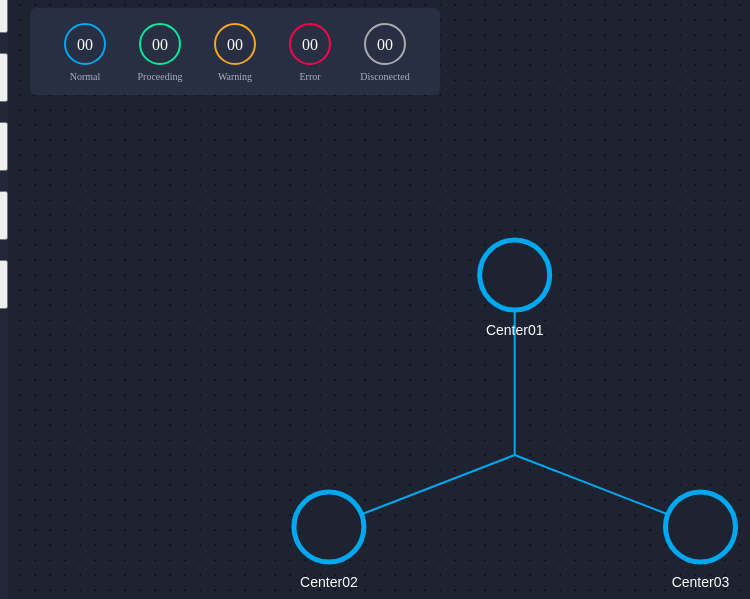
D3 v4 page, settled after 480 driven frames (8 s of simulated time); the page loaded 1 data file(s).


// ── app.js
//color scale
const colorScale = d3.scaleOrdinal()
.domain(['blue','green','yellow','red','grey'])
.range(["#00A8F0","#05EC9C",'#F5A623','#FF004B','#AAAAAF'])

const statusScale = d3.scaleOrdinal()
.domain(['blue','green','yellow','red','grey'])
.range(["Normal","Proceeding",'Warning','Error','Disconected'])

///////////////////////////////////////////////////

var svg = d3.select('#graph'),
    w = +svg.attr('width')*0.9
    h = +svg.attr('height')*0.9 ;

var chart = d3.select('#chart')


const rootpos = {"x":w/2, "y":h/2} // 중심 위치
const centerpos = {"x":[w/2,w/4+w/15,w*3/4-w/15], "y":[h/4,h/2+h/6-h/15,h/2+h/6-h/15]} // 3개 센터 위치
const nodepos = {"x":h/10, "y":h/10} 

const child_posx =(d)=>{

}
///////////////////////////////////////////////////
// giv pos for id
const posx =(d)=> {
    if(d.id === '0'){ return rootpos['x']} 
    else if(d.id.length === 1 ){ return centerpos['x'][d.id*1-1]}
    else {
        xpos = d.pe
        
        return d.x}
}

const posy =(d)=> {
    if(d.id === '0'){ return rootpos['y']} 
    else if(d.id.length === 1 ){ return centerpos['y'][d.id*1-1]}
    else {return d.y}
}


const status = ['blue','green','yellow','red','grey']
const renderChart=(selection, data) =>{
    const aggs = selection.selectAll('.agg').data(data)
    aggs.enter().append('circle')
                .attr('class','.agg')
                .attr('cx',(d,i)=>i*(75)+55)
                .attr('cy',36)
                .attr('r', 20)
                .attr('fill','#282F43')
                .attr("stroke-width","2px")
                .attr("stroke",(d)=>{return colorScale(d)})

    const aggs2 = selection.selectAll('.chartsubtitle').data(data)
        aggs2.enter().append('text')
                    .attr('class','.chartsubtitle')
                    .text(d=>{return statusScale(d)})
                    .attr('x',(d,i)=>i*(75)+55)
                    .attr('y',72)
                    .attr('fill','#AAB0C1')
                    .attr("text-anchor", "middle")
                    .attr("font-size",'10px')
                    .attr('font-family','Noto Sans KR')

    aggs.exit().remove()
    aggs2.exit().remove()
}

renderChart(chart, status)


const renderChartNum=(selection, data) =>{

    const aggs = selection.selectAll('.chartData').data(data)
        aggs.enter().append('text')
                    .attr('class','.chartData')
                    .text('00')
                    .attr('x',(d,i)=>i*(75)+55)
                    .attr('y',42)
                    .attr('fill','#FFFFFF')
                    .attr("text-anchor", "middle")
                    .attr("font-size",'16px')
                    .attr('font-family','Noto Sans KR')

    aggs.exit().remove()
}
renderChartNum(chart, status)

///////////////////////////////////////////////////
const render = (selection,  data ) => {
    const lines =  selection.selectAll('.line').data(data)                   
    lines.enter().append('line')
                    .attr('class','line')
                    .attr('x1',rootpos.x)
                    .attr('x2',d=>centerpos.x[d.id])
                    .attr('y1',rootpos.y)
                    .attr('y2',d=>centerpos.y[d.id])
                    .attr('stroke-width',2)
                    .merge(lines)
                    .transition().duration(300)
                    .attr('stroke', (d)=>{return colorScale(d.status)} )
    
    const centers = selection.selectAll('.center').data(data)
    centers.enter().append('circle')
                .attr('class','center')
                .attr('cx',(d)=>centerpos.x[d.id])
                .attr('cy',(d)=>centerpos.y[d.id])
                .attr('r', 35)
                .attr('fill', "#1D2331")
                .attr("stroke-width","5px")
            .merge(centers) // chage
                .transition().duration(300)
                .attr('r',40)
                .attr("stroke",(d)=>{return colorScale(d.status)})
                .transition().duration(300)
                .attr('r', 35)

    const imgs =  selection.selectAll('.icon').data(data)   
    imgs.enter().append("svg:image")
                        .attr('class','icon')
                        .attr("x", d=>centerpos.x[d.id]-21)
                        .attr("y", d=>centerpos.y[d.id]-14.5)
                        .attr("width", "42")
                        .merge(imgs)
                        .attr("xlink:href", d=>{if(d.status ==="blue"){return './node0.svg'}
                        else{return './node1.svg'} })

    const labels =  selection.selectAll('.label').data(data)  
    labels.enter().append("text")
                        .attr('class','label')
                        .merge(labels)
                        .style("fill", "#ffffff")
                        .attr('x',(d)=>{console.log('text')
                            return centerpos.x[d.id]})
                        .attr('y',(d)=>centerpos.y[d.id]+60)
                            .text((d)=>d.name)
                            .attr("text-anchor", "middle")
                            .attr("width", "42")
                            .attr("height", "15")
                            

    
    centers.exit().remove()
    imgs.exit().remove()
    lines.exit().remove()
    labels.exit().remove()

}


console.log('start')

const makecenter = type => {return {type: type,id: Math.random()}};

d3.json('./node_change.json',function(data){
    console.log(data[0][0].id)
    render(svg, data[0])

    setTimeout(()=>{
        render(svg, data[1])
    }, 2000)

    setTimeout(()=>{
        render(svg, data[2])
    }, 4000)

    setTimeout(()=>{
        render(svg, data[0])
    }, 6000)
})


///////////////////////////////////////////////////

### data: node_change.json
{
 "0": [
  {
   "id": 0,
   "name": "Center01",
   "parent": "root",
   "type": "center",
   "status": "blue"
  },
  {
   "id": 1,
   "name": "Center02",
   "parent": "root",
   "type": "center",
   "status": "blue"
  },
  {
   "id": 2,
   "name": "Center03",
   "parent": "root",
   "type": "center",
   "status": "blue"
  }
 ],
 "1": [
  {
   "id": 0,
   "name": "Center01",
   "parent": "root",
   "type": "center",
   "status": "blue"
  },
  {
   "id": 1,
   "name": "Center02",
   "parent": "root",
   "type": "center",
   "status": "blue"
  },
  {
   "id": 2,
   "name": "Center03",
   "parent": "root",
   "type": "center",
   "status": "green"
  }
 ],
 "2": [
  {
   "id": 0,
   "name": "Center01",
   "parent": "root",
   "type": "center",
   "status": "green"
  },
  {
   "id": 1,
   "name": "Center02",
   "parent": "root",
   "type": "center",
   "status": "green"
  },
  {
   "id": 2,
   "name": "Center03",
   "parent": "root",
   "type": "center",
   "status": "green"
  }
 ]
}